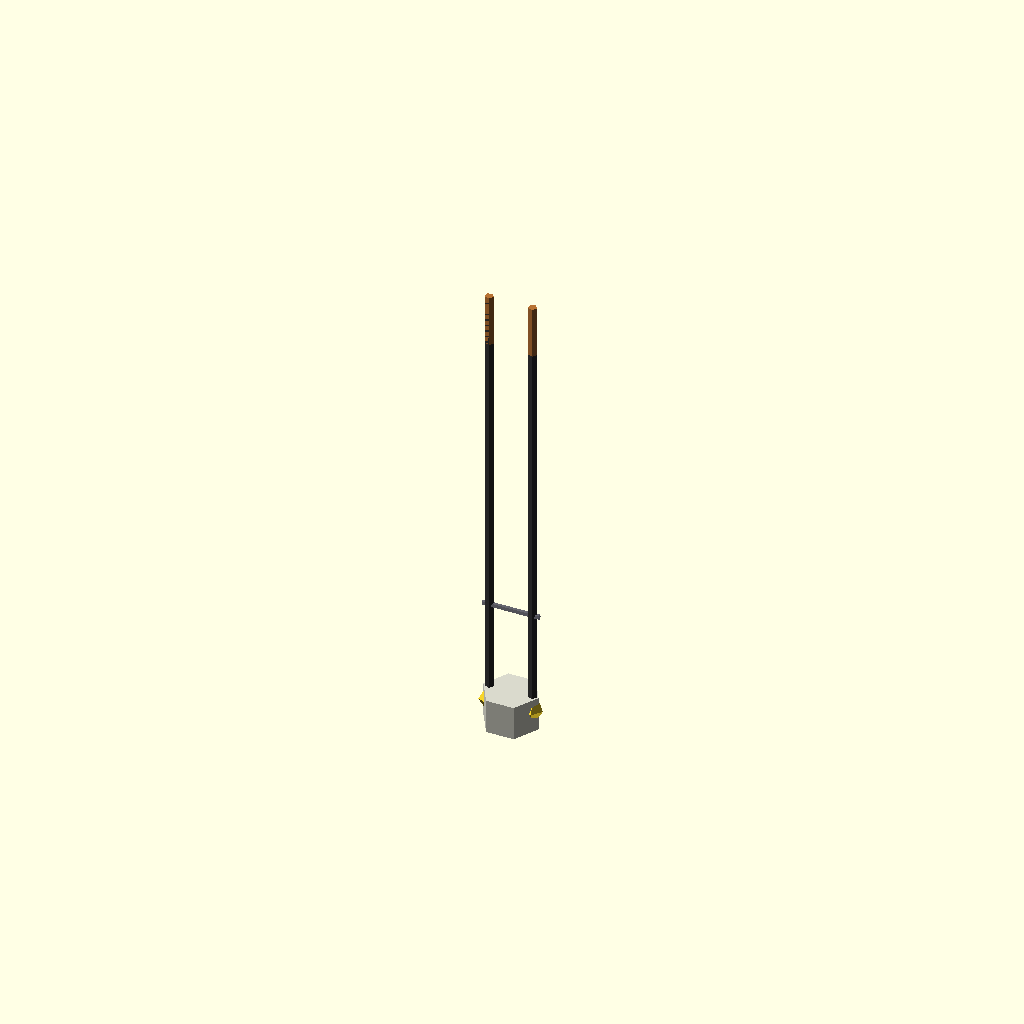
Cell 1: rendered with the file's own defaults.
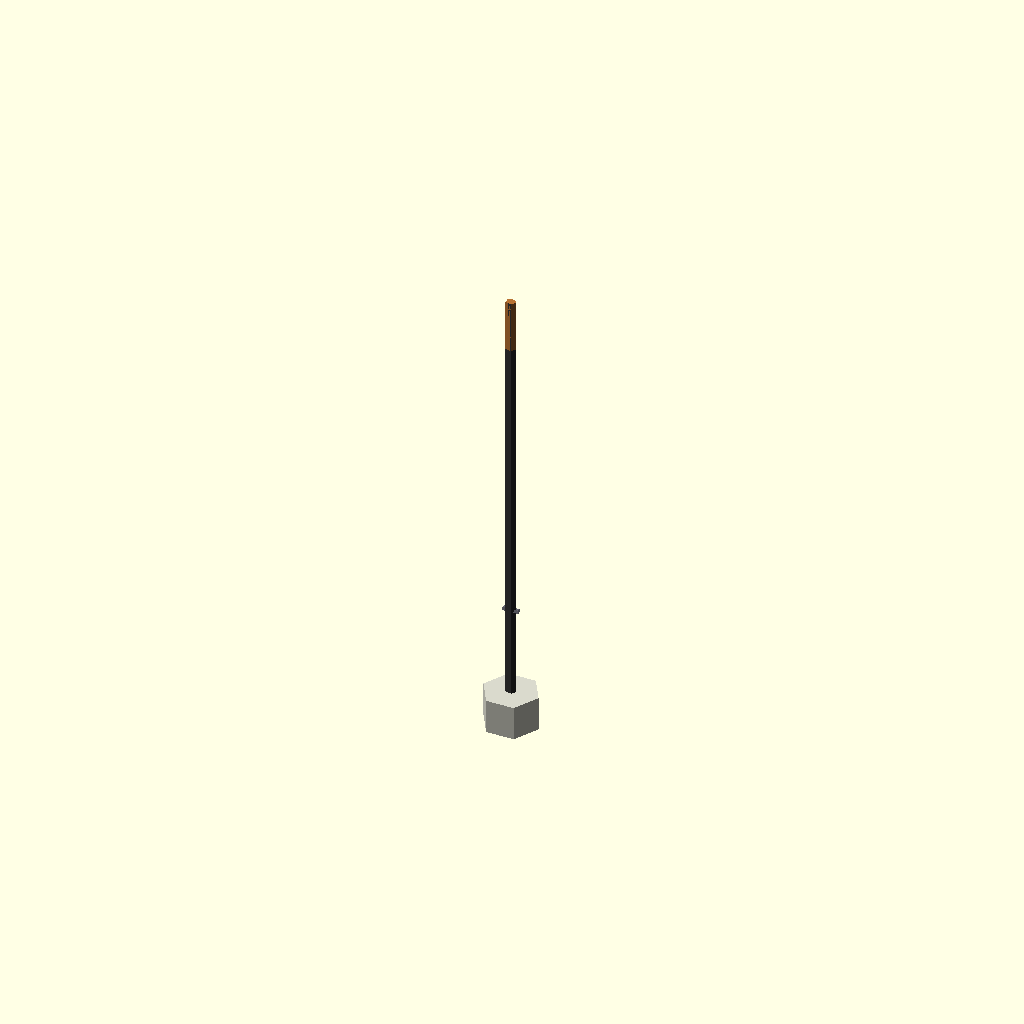
Cell 2: the same model with lead_pitch = 0.1.
All cells are drawn from one camera (rotation 55°, 0°, 25°, orthographic, colour scheme Cornfield), so only the parameter changes between them.
The OpenSCAD source (results/nopscadlib/ablations/no_multiview/scad/component__EpcosBlue.scad):
// Parameters
body_d = 3.2; //[1.6:6.4:0.1]
body_t = 2; //[1:4:0.1]
lead_d = 0.5; //[0.25:1:0.05]
lead_len = 25; //[12.5:50:0.5]
lead_pitch = 2.5; //[1.25:5:0.1]
lead_straight_len_from_body = 6; //[3:12:0.5]
exit_fillet_r = 0.6; //[0.3:1.2:0.05]
overlap = 0.8; //[0.5:2:0.1]
marking_depth = 0.2; //[0.1:0.5:0.05]
marking_d = 1.2; //[0.6:2.4:0.1]
tinning_len = 3; //[1.5:6:0.5]
ref_bar_d = 0.3; //[0.15:0.6:0.05]

// Thermistor Body
module thermistor_body() {
  color([0.85, 0.85, 0.8]) // Off-white for epoxy
  cylinder(r=body_d/2, h=body_t, center=true);
}

// Lead
module lead(position) {
  translate(position)
  color([0.2, 0.2, 0.2]) // Dark color for leads
  cylinder(r=lead_d/2, h=lead_len + overlap, center=true);
}

// Lead Exit Fillet
module lead_exit_fillet(position) {
  translate(position)
  sphere(r=exit_fillet_r);
}

// Body Marking Cutter
module body_marking_cutter() {
  translate([0, 0, body_t/2 - (marking_depth + overlap)/2 + overlap/2])
  cylinder(r=marking_d/2, h=marking_depth + overlap, center=true);
}

// Lead Tinning Length
module lead_tinning_length(position) {
  translate(position)
  color([0.72, 0.45, 0.2]) // Copper color for tinning
  cylinder(r=lead_d/2, h=tinning_len, center=true);
}

// Lead Spacing Reference
module lead_spacing_reference() {
  translate([0, 0, body_t/2 + lead_straight_len_from_body - overlap])
  rotate([0, 90, 0])
  color([0.4, 0.4, 0.43]) // DimGray for reference bar
  cylinder(r=ref_bar_d/2, h=lead_pitch + overlap, center=true);
}

// Main Assembly
module thermistor_model() {
  // Body with exit fillet
  union() {
    thermistor_body();
    lead_exit_fillet([lead_pitch/2, 0, body_t/2 - overlap]);
    lead_exit_fillet([-lead_pitch/2, 0, body_t/2 - overlap]);
  }
  
  // Body with marking
  difference() {
    union() {
      thermistor_body();
      lead_exit_fillet([lead_pitch/2, 0, body_t/2 - overlap]);
      lead_exit_fillet([-lead_pitch/2, 0, body_t/2 - overlap]);
    }
    body_marking_cutter();
  }
  
  // Leads
  union() {
    lead([lead_pitch/2, 0, body_t/2 + (lead_len + overlap)/2 - overlap]);
    lead([-lead_pitch/2, 0, body_t/2 + (lead_len + overlap)/2 - overlap]);
  }
  
  // Lead Tinning
  union() {
    lead_tinning_length([lead_pitch/2, 0, body_t/2 + lead_len - tinning_len/2]);
    lead_tinning_length([-lead_pitch/2, 0, body_t/2 + lead_len - tinning_len/2]);
  }
  
  // Lead Spacing Reference
  lead_spacing_reference();
}

// Final Output
thermistor_model();
Parameter table extracted from the source (name, type, default, range or options):
body_d: number, default 3.2, range 0.1 to 1.6, step 6.4
body_t: number, default 2, range 0.1 to 1, step 4
lead_d: number, default 0.5, range 0.05 to 0.25, step 1
lead_len: number, default 25, range 0.5 to 12.5, step 50
lead_pitch: number, default 2.5, range 0.1 to 1.25, step 5
lead_straight_len_from_body: number, default 6, range 0.5 to 3, step 12
exit_fillet_r: number, default 0.6, range 0.05 to 0.3, step 1.2
overlap: number, default 0.8, range 0.1 to 0.5, step 2
marking_depth: number, default 0.2, range 0.05 to 0.1, step 0.5
marking_d: number, default 1.2, range 0.1 to 0.6, step 2.4
tinning_len: number, default 3, range 0.5 to 1.5, step 6
ref_bar_d: number, default 0.3, range 0.05 to 0.15, step 0.6
